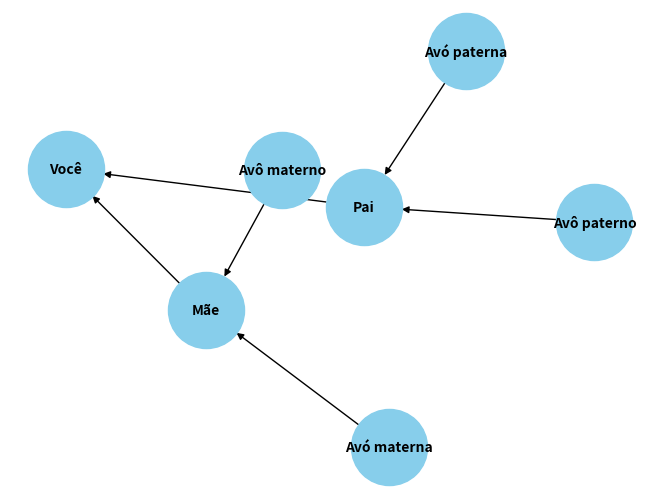

This chart was generated by the following Python code:
# import networkx as nx
# import matplotlib.pyplot as plt

# #Cria um grafo não direcionado
# G = nx.Graph()

# #Adiciona nós ao grafo
# G.add_nodes_from([1, 2, 3, 4, 5])

# #Adiciona arestas ao grafo
# G.add_edges_from([(1, 2), (1,3), (2,3),(2,4),(3,5),(4,5)])

# #Visualiza o Grafo
# nx.draw(G, with_labels=True, node_color='lightblue', node_size=800, font_size=12, font_weight='bold')
# plt.title('Grafo com Nós e Arestas')
# plt.show()

import matplotlib.pyplot as plt
import networkx as nx

def plotar_arvore_geneologica():
    G = nx.DiGraph()
    
    #Adiciona Nós
    G.add_node("Você")
    G.add_node('Mãe')
    G.add_node('Pai')
    G.add_node('Avó materna')
    G.add_node('Avô materno')
    G.add_node('Avó paterna')
    G.add_node('Avô paterno')
    
    #Adicionando arestas
    G.add_edge('Avó materna', 'Mãe')
    G.add_edge('Avô materno', 'Mãe')
    G.add_edge('Avó paterna', 'Pai')
    G.add_edge('Avô paterno', "Pai")
    G.add_edge('Mãe', "Você")
    G.add_edge('Pai', 'Você')
    
    #Plotando
    pos = nx.spring_layout(G)
    nx.draw(G, pos,with_labels= True, node_size= 3000, node_color='skyblue', font_size=10, font_weight='bold')
    plt.show()
    
plotar_arvore_geneologica()
